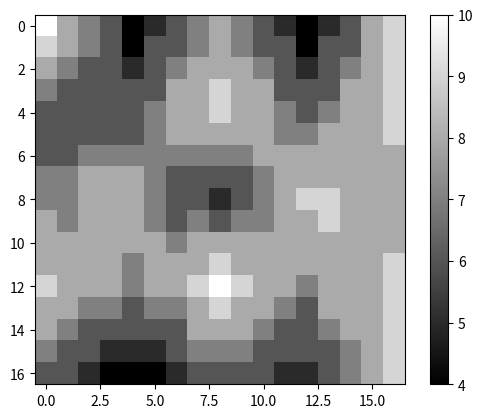

Generate this figure with matplotlib:
import random
import math
from matplotlib import pyplot as plt
import numpy as np

seed = 2023
size = (16, 16)
min = 4
max = 10
flatness = 4


def lerp(a, b, t):
    return round(a * (1 - t) + b * t)


def random_int(min: int, max: int, x: int, y: int, seed: int):
    random.seed(hash((seed, x, y)))
    num = random.random()
    return (round((max - min) * num) + min)


def noise_gen(seed, min, max, size, flatness):
    countX = math.ceil(size[0] / flatness)
    countY = math.ceil(size[1] / flatness)

    # list defining
    noise = [
        [0 for j in range(math.ceil(size[0] / flatness) * flatness + 1)]
        for i in range(math.ceil(size[1] / flatness) * flatness + 1)
    ]

    # main values
    for x in range(countX + 1):
        for y in range(countY + 1):
            noise[x * flatness][y * flatness] = random_int(min, max, x, y, seed)

    # grid values
    for x in range(countX + 1):
        for y in range(math.ceil(size[1] / flatness) * flatness + 1):
            if y % flatness != 0:
                noise[x * flatness][y] = lerp(noise[x * flatness][(y // flatness) * flatness],
                                              noise[x * flatness][(y // flatness + 1) * flatness],
                                              (y % flatness) / flatness)

    for x in range(math.ceil(size[0] / flatness) * flatness + 1):
        for y in range(math.ceil(size[1] / flatness) * flatness + 1):
            if x % flatness != 0:
                noise[x][y] = lerp(noise[(x // flatness) * flatness][y], noise[(x // flatness + 1) * flatness][y],
                                   (x % flatness) / flatness)

    # map = slice(noise)

    return noise


def visualize_heightmap(heightmap):
    heightmap_np = np.array(heightmap)
    plt.imshow(heightmap_np, cmap='gray', interpolation='nearest')
    plt.colorbar()
    plt.show()


heightmap = noise_gen(seed, min, max, size, flatness)

for k in heightmap:
    print(k)
visualize_heightmap(heightmap)